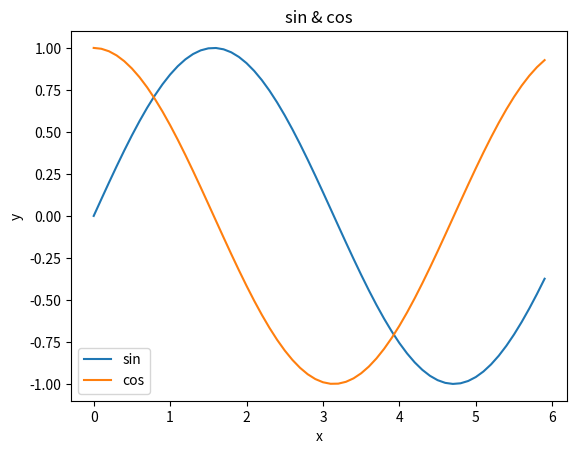

Here is the Python script that generated this plot:
# [redacted]

import numpy as np
import matplotlib.pyplot as plt

# データの作成
x = np.arange(0, 6, 0.1) # 0から6まで0.1刻みで生成
y1 = np.sin(x)
y2 = np.cos(x)

# グラフの描画
plt.plot(x, y1, label="sin")
plt.plot(x, y2, label="cos")
plt.xlabel("x") # x軸ラベル
plt.ylabel("y") # y軸ラベル
plt.title('sin & cos') # タイトル
plt.legend()
plt.show()
